The GitHub repository cony-su/Detecci-n-Fatiga contains a labelled image folder "dataset" with 3 categories: obstruido, abierto, cerrado. Examples follow, each with its label.

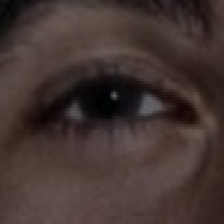
Label: abierto

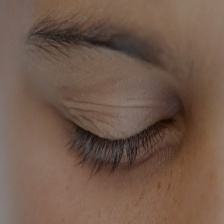
Label: cerrado

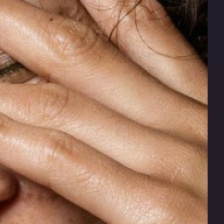
Label: obstruido

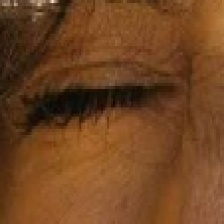
Label: cerrado

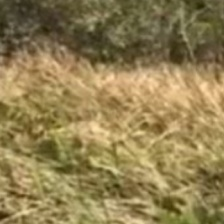
Label: obstruido

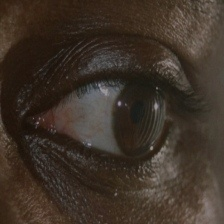
Label: abierto
